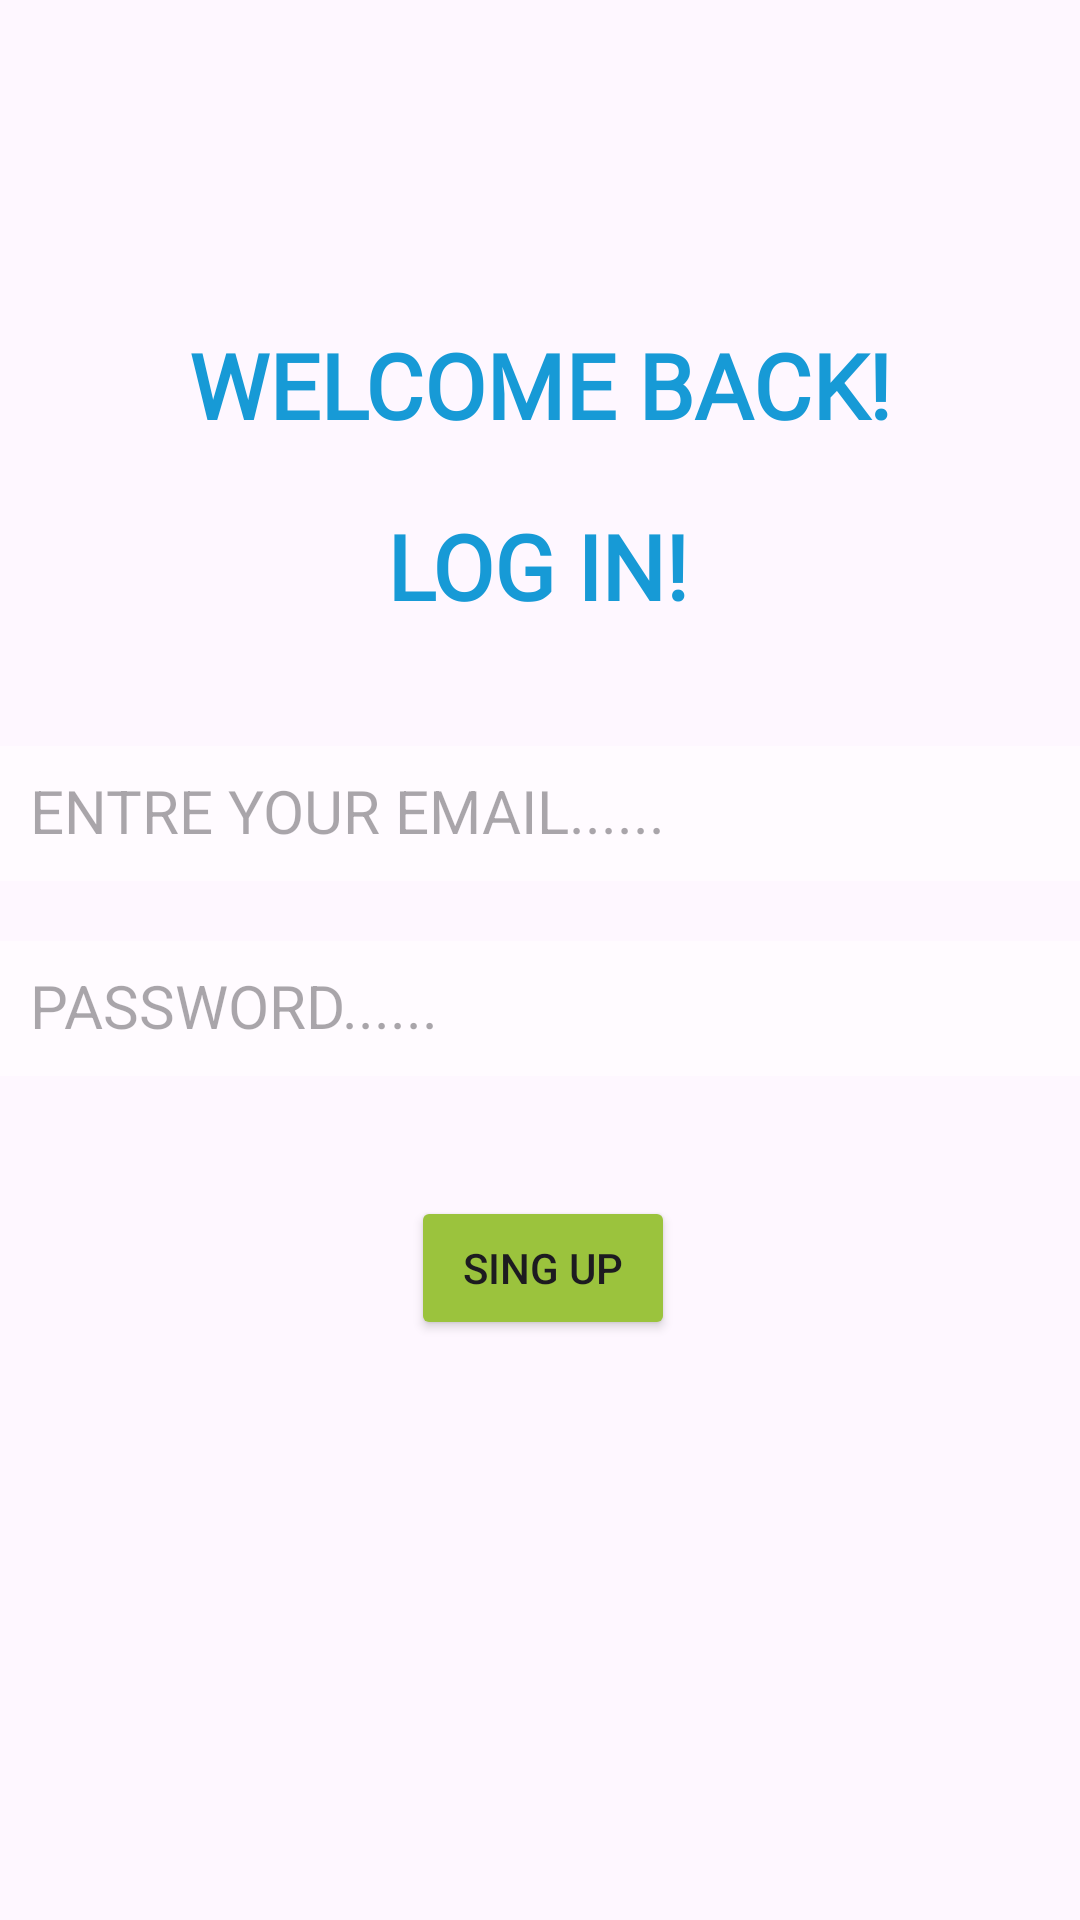

Android layout source for this screen:
<!-- AndroidManifest.xml: application theme Theme.Toto_Bus_App -->
<!-- res/layout/logein.xml -->
<?xml version="1.0" encoding="utf-8"?>
<androidx.constraintlayout.widget.ConstraintLayout xmlns:android="http://schemas.android.com/apk/res/android"
    xmlns:app="http://schemas.android.com/apk/res-auto"
    xmlns:tools="http://schemas.android.com/tools"
    android:layout_width="match_parent"
    android:background="@drawable/roadsnek"
    android:layout_height="match_parent">


    <TextView
        android:id="@+id/textView"
        android:layout_width="wrap_content"
        android:layout_height="wrap_content"
        android:layout_marginTop="108dp"
        android:fontFamily="@font/arbutus"
        android:text="WELCOME BACK!"
        android:textColor="#179AD6"
        android:textSize="30sp"
        android:textStyle="bold"
        app:layout_constraintEnd_toEndOf="parent"
        app:layout_constraintStart_toStartOf="parent"
        app:layout_constraintTop_toTopOf="parent"
        tools:ignore="MissingConstraints" />

    <TextView
        android:id="@+id/wcli"
        android:layout_width="wrap_content"
        android:layout_height="wrap_content"
        android:layout_marginTop="20dp"
        android:fontFamily="@font/arbutus"
        android:text="LOG IN!"
        android:textColor="#179AD6"
        android:textSize="30sp"
        android:textStyle="bold"
        app:layout_constraintEnd_toEndOf="parent"
        app:layout_constraintHorizontal_bias="0.498"

        app:layout_constraintStart_toStartOf="parent"
        app:layout_constraintTop_toBottomOf="@+id/textView"
        tools:ignore="MissingConstraints" />

    <EditText
        android:id="@+id/et2L"
        android:layout_width="363dp"
        android:layout_height="45dp"
        android:layout_marginTop="40dp"
        android:hint="ENTRE YOUR EMAIL......"
        android:textSize="20sp"
        android:padding="10dp"
        android:background="#77FFFFFF"
        app:layout_constraintEnd_toEndOf="@+id/wcli"
        app:layout_constraintHorizontal_bias="0.492"
        app:layout_constraintStart_toStartOf="@+id/wcli"
        app:layout_constraintTop_toBottomOf="@+id/wcli" />

    <EditText
        android:id="@+id/et3L"
        android:layout_width="363dp"
        android:layout_height="45dp"
        android:layout_marginTop="20dp"
        android:hint="PASSWORD......"
        android:inputType="textPassword"
        android:padding="10dp"
        android:textSize="20sp"
        android:background="#77FFFFFF"
        app:layout_constraintStart_toStartOf="@+id/et2L"
        app:layout_constraintTop_toBottomOf="@+id/et2L" />

    <Button
        android:id="@+id/btnL"
        android:layout_width="wrap_content"
        android:layout_height="wrap_content"
        android:layout_marginTop="40dp"
        android:backgroundTint="#9BC33D"
        android:text="SING UP"
        app:layout_constraintEnd_toEndOf="@+id/et3L"
        app:layout_constraintHorizontal_bias="0.498"
        app:layout_constraintStart_toStartOf="@+id/et3L"
        app:layout_constraintTop_toBottomOf="@+id/et3L" />

    <TextView
        android:layout_width="wrap_content"
        android:layout_height="wrap_content"
        android:layout_marginTop="244dp"
        android:text="You don't have a Count? SingUp!"
        android:textColor="@color/black"
        android:textSize="20sp"
        app:layout_constraintEnd_toEndOf="@+id/btnL"
        app:layout_constraintHorizontal_bias="0.502"
        app:layout_constraintStart_toStartOf="@+id/btnL"
        app:layout_constraintTop_toBottomOf="@+id/btnL"
        tools:ignore="HardcodedText,MissingConstraints" />

</androidx.constraintlayout.widget.ConstraintLayout>
<!-- resources referenced by this layout -->
<resources>
  <style name="Theme.Toto_Bus_App" parent="Base.Theme.Toto_Bus_App" />
  <style name="Base.Theme.Toto_Bus_App" parent="Theme.Material3.DayNight.NoActionBar">
          
          
      </style>
  <!-- not gathered from this repository: default colours our renderer supplied (Android Studio template values) -->
  <color name="black">#FF000000</color>
</resources>
